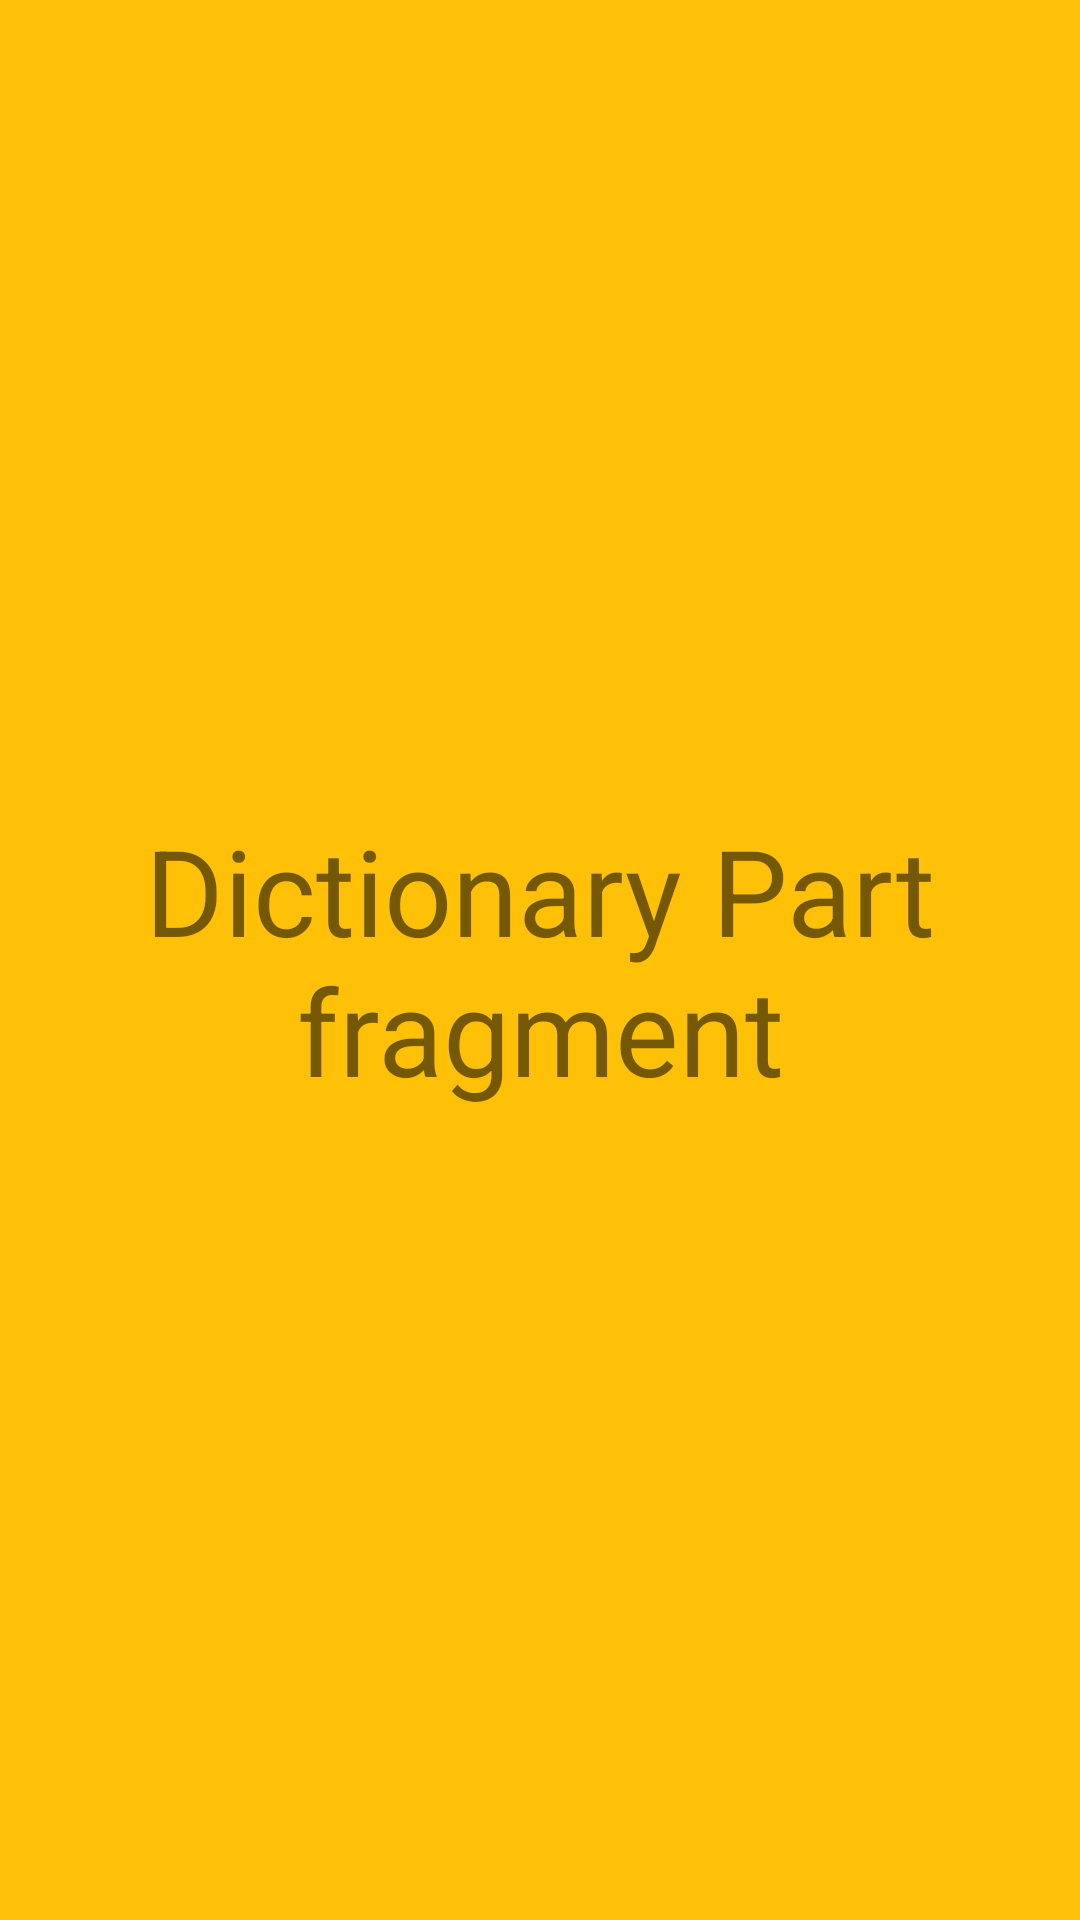

Android layout source for this screen:
<!-- AndroidManifest.xml: application theme Theme.ApplicationTWO -->
<!-- res/layout/fragment_dictionary.xml -->
<?xml version="1.0" encoding="utf-8"?>
<androidx.constraintlayout.widget.ConstraintLayout xmlns:android="http://schemas.android.com/apk/res/android"
    xmlns:tools="http://schemas.android.com/tools"
    android:layout_width="match_parent"
    android:layout_height="match_parent"
    xmlns:app="http://schemas.android.com/apk/res-auto"
    tools:context=".DictionaryFragment"
    android:background="#FFC107">

    
    <TextView
        android:layout_width="wrap_content"
        android:layout_height="wrap_content"
        android:gravity="center"
        android:text="Dictionary Part fragment"
        android:textSize="40dp"
        app:layout_constraintTop_toTopOf="parent"
        app:layout_constraintBottom_toBottomOf="parent"
        app:layout_constraintStart_toStartOf="parent"
        app:layout_constraintEnd_toEndOf="parent"/>

</androidx.constraintlayout.widget.ConstraintLayout>
<!-- resources referenced by this layout -->
<resources>
  <style name="Theme.ApplicationTWO" parent="Theme.MaterialComponents.DayNight.DarkActionBar">
          
          <item name="colorPrimary">@color/purple_500</item>
          <item name="colorPrimaryVariant">@color/purple_700</item>
          <item name="colorOnPrimary">@color/white</item>
          
          <item name="colorSecondary">@color/teal_200</item>
          <item name="colorSecondaryVariant">@color/teal_700</item>
          <item name="colorOnSecondary">@color/black</item>
          
          <item name="android:statusBarColor" tools:targetApi="l">?attr/colorPrimaryVariant</item>
          
      </style>
  <!-- not gathered from this repository: default colours our renderer supplied (Android Studio template values) -->
  <color name="purple_500">#FF6200EE</color>
  <color name="purple_700">#FF3700B3</color>
  <color name="teal_200">#FF03DAC5</color>
  <color name="teal_700">#FF018786</color>
  <color name="black">#FF000000</color>
  <color name="white">#FFFFFFFF</color>
</resources>
